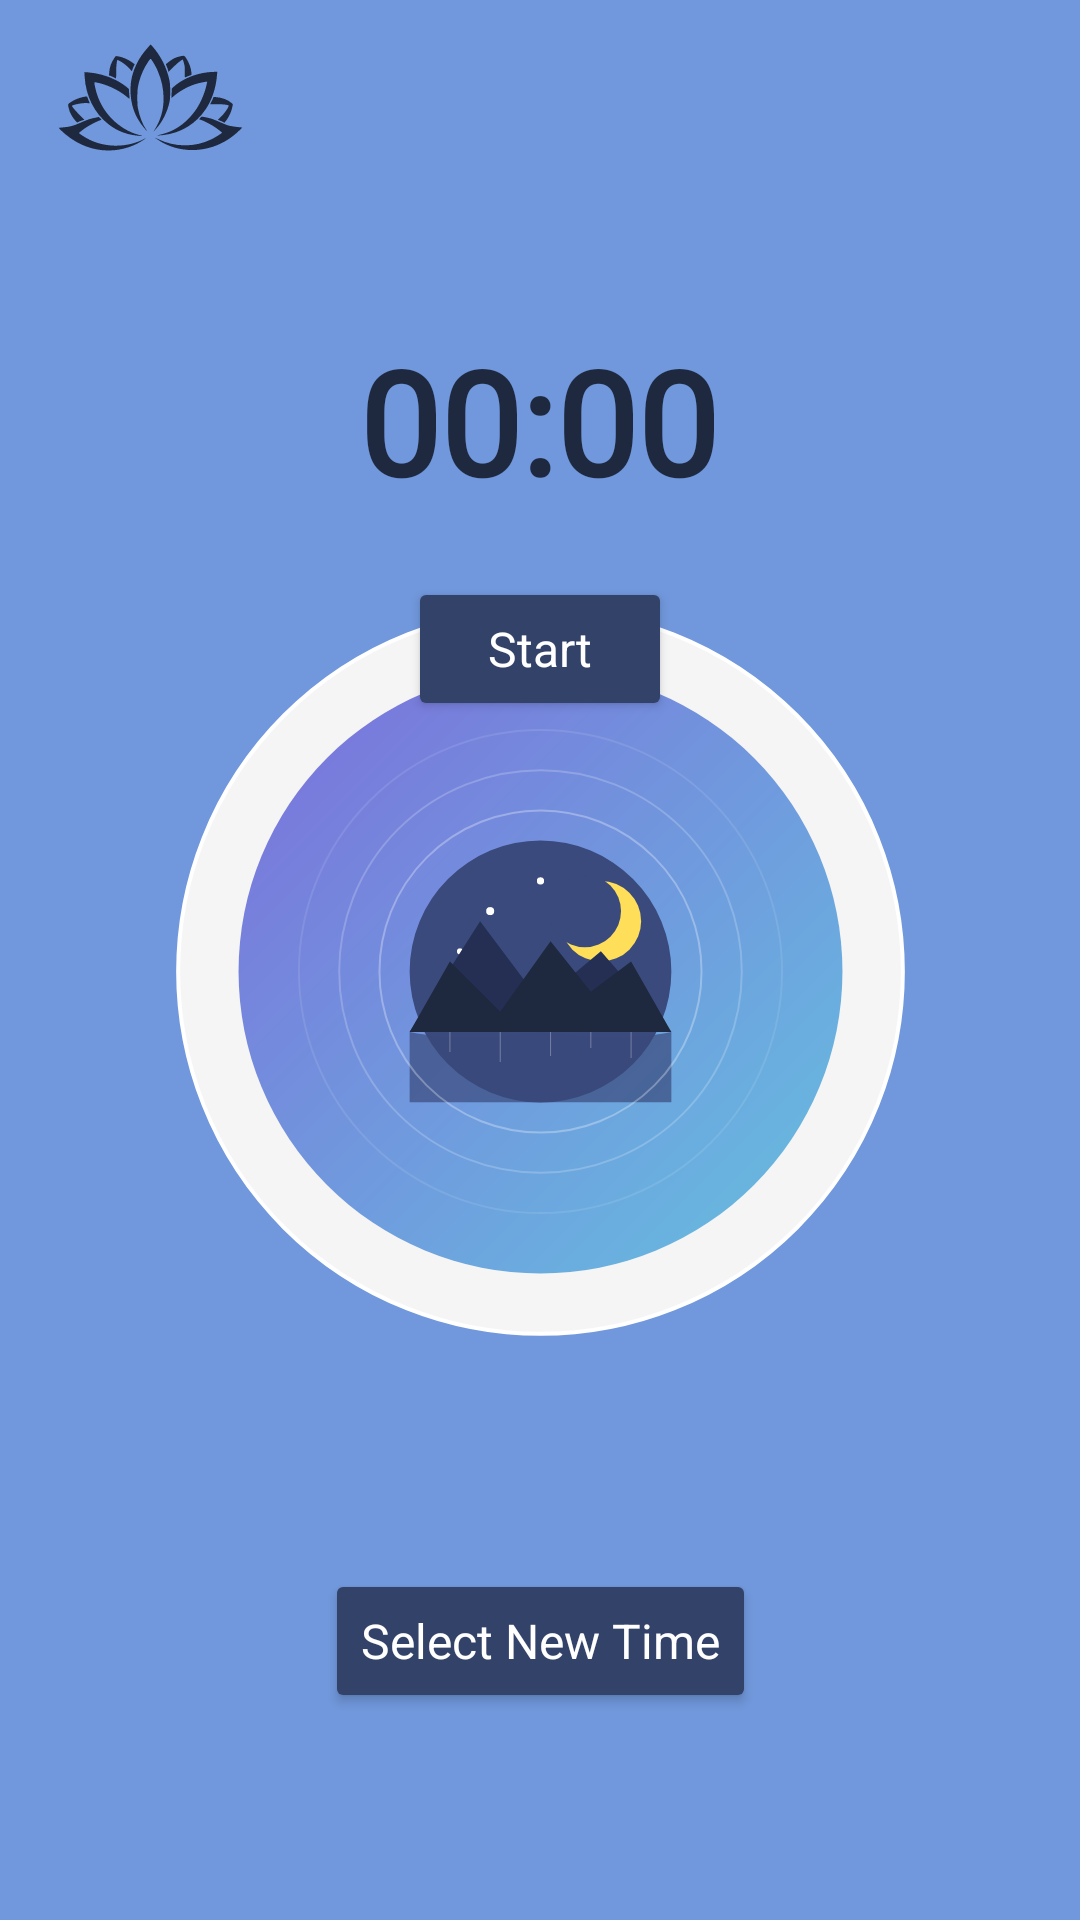

Produce the Android XML layout that renders to this screen, including the resource entries it uses.
<!-- AndroidManifest.xml: application theme Theme.SelfCareApp -->
<!-- res/layout/fragment_breathe_animation.xml -->
<?xml version="1.0" encoding="utf-8"?>
<androidx.constraintlayout.widget.ConstraintLayout xmlns:android="http://schemas.android.com/apk/res/android"
    xmlns:app="http://schemas.android.com/apk/res-auto"
    xmlns:tools="http://schemas.android.com/tools"
    android:id="@+id/frameLayout2"
    android:layout_width="match_parent"
    android:layout_height="match_parent"
    android:background="?attr/backgroundColor"
    tools:context=".BreatheAnimation">

    <TextView
        android:id="@+id/text_view_timer"
        android:layout_width="wrap_content"
        android:layout_height="wrap_content"
        android:layout_marginTop="108dp"
        android:fontFamily="@font/gaegu"
        android:text="00:00"
        android:textColor="?attr/android:textColorPrimary"
        android:textSize="48sp"
        android:textStyle="bold"
        app:layout_constraintEnd_toEndOf="parent"
        app:layout_constraintHorizontal_bias="0.498"
        app:layout_constraintStart_toStartOf="parent"
        app:layout_constraintTop_toTopOf="parent" />

    <Button
        android:id="@+id/btn_start_pause"
        android:layout_width="wrap_content"
        android:layout_height="wrap_content"
        android:layout_marginTop="20dp"
        style="@style/ButtonStyle"
        android:text="Start"
        app:layout_constraintEnd_toEndOf="parent"
        app:layout_constraintStart_toStartOf="parent"
        app:layout_constraintTop_toBottomOf="@id/text_view_timer" />

    <Button
        android:id="@+id/btn_reset"
        android:layout_width="wrap_content"
        android:layout_height="wrap_content"
        android:layout_marginTop="16dp"
        style="@style/ButtonStyle"
        android:text="Reset"
        android:visibility="invisible"
        app:layout_constraintEnd_toEndOf="parent"
        app:layout_constraintStart_toStartOf="parent"
        app:layout_constraintTop_toBottomOf="@id/btn_start_pause" />

    <Button
        android:id="@+id/btn_select_new_time"
        android:layout_width="wrap_content"
        android:layout_height="wrap_content"
        android:layout_marginBottom="26dp"
        android:text="Select New Time"
        style="@style/ButtonStyle"
        app:layout_constraintBottom_toBottomOf="parent"
        app:layout_constraintEnd_toEndOf="parent"
        app:layout_constraintStart_toStartOf="parent"
        app:layout_constraintTop_toBottomOf="@id/guideline4" />

    <ImageView
        android:id="@+id/animation_lotus"
        android:layout_width="100dp"
        android:layout_height="65dp"
        android:src="@drawable/lotus_simple"
        app:layout_constraintStart_toStartOf="parent"
        app:layout_constraintTop_toTopOf="parent"
        app:tint="?attr/android:colorSecondary" />


    <ImageView
        android:id="@+id/iv_breathe_image"
        android:layout_width="305dp"
        android:layout_height="622dp"
        android:src="@drawable/ic_launcher_foreground"
        app:layout_constraintBottom_toBottomOf="parent"
        app:layout_constraintEnd_toEndOf="parent"
        app:layout_constraintStart_toStartOf="parent"
        app:layout_constraintTop_toTopOf="parent"
        app:layout_constraintVertical_bias="0.697" />

    <androidx.constraintlayout.widget.Guideline
        android:id="@+id/guideline4"
        android:layout_width="wrap_content"
        android:layout_height="wrap_content"
        android:orientation="horizontal"
        app:layout_constraintGuide_percent="0.75" />


</androidx.constraintlayout.widget.ConstraintLayout>
<!-- resources referenced by this layout -->
<resources>
  <!-- drawable ic_launcher_foreground: vector/xml drawable (drawable, 3643 chars, omitted) -->
  <!-- drawable lotus_simple: vector/xml drawable (drawable, 4648 chars, omitted) -->
  <style name="ButtonStyle" parent="Widget.AppCompat.Button">
          <item name="backgroundTint">@color/DarkBlue</item>
          <item name="android:textColor">@color/white</item>
          <item name="android:textSize">16sp</item>
          <item name="android:textAppearance">@id/normal</item>
          
      </style>
  <style name="Theme.SelfCareApp" parent="Base.Theme.SelfCareApp" />
  <color name="DarkBlue">#334269</color>
  <color name="white">#FFFFFFFF</color>
  <style name="Base.Theme.SelfCareApp" parent="Theme.Material3.DayNight.NoActionBar">
          <item name="backgroundColor">@color/LightBlue</item>
          <item name="android:textColorPrimary">@color/DarkestBlue</item>
          <item name="android:textColorSecondary">@color/white</item>
          <item name="colorPrimary">@color/MedBlue</item>
          <item name="android:colorSecondary">@color/DarkestBlue</item>
          <item name="android:progressBackgroundTint">@color/DarkBlue</item>
          <item name="android:progressTint">@color/DarkBlue</item>
          <item name="tabSelectedTextAppearance">@color/MedBlue</item>
          <item name="cardBackgroundColor">@color/LightestBlue</item>
          <item name="cardForegroundColor">@color/DarkBlue</item>
          <item name="buttonTint">@color/DarkBlue</item>
      </style>
  <color name="LightBlue">#7198dc</color>
  <color name="DarkestBlue">#1e293f</color>
  <color name="MedBlue">#6f9cde</color>
  <color name="LightestBlue">#86C9EF</color>
</resources>
